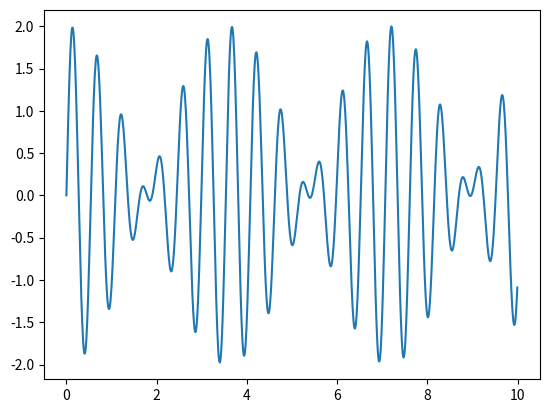

Recreate this plot in Python.
#python practice 

import numpy as sp 
import matplotlib.pylab as plt 

t = sp.arange(0, 10 , 1/100)
plt.plot(t, sp.sin(1.7 * 2 * sp.pi * t) + sp.sin(1.98 * 2 * sp.pi * t))
plt.show()